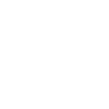
t = 0.00 s
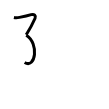
t = 2.00 s
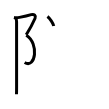
t = 4.00 s
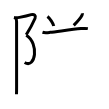
t = 6.00 s
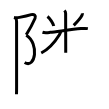
t = 8.00 s
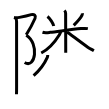
t = 10.00 s

The animated SVG that drew these frames (rendered in a browser with its animation timeline set to each time). Animation: 16 SMIL elements (animate=16); frames cover the first 10.00 s.

<svg width="109px" height="109px" viewBox="0 0 px 109px" xmlns="http://www.w3.org/2000/svg" xmlns:xlink="http://www.w3.org/1999/xlink" xml:space="preserve" version="1.1"  baseProfile="full">
<path d="M13.92,17.42c1.97,0.43,3.63,0.27,5.58-0.06c5.08-0.86,9.51-1.97,11.67-2.69c3-1,4.99,1.12,3.92,3.58c-1.58,3.62-5.71,11.5-8.83,16.5" style="fill:none;stroke:black;stroke-width:3;opacity:0">
  <animate attributeType="CSS" attributeName="opacity" from="0" to="1" begin="0s" dur="1s" repeatCount="0" fill="freeze" />
</path>
<path d="M26.25,35.25c13.33,8.33,9.12,34-1.58,27.25" style="fill:none;stroke:black;stroke-width:3;opacity:0">
  <animate attributeType="CSS" attributeName="opacity" from="0" to="1" begin="1s" dur="1s" repeatCount="0" fill="freeze" />
</path>
<path d="M15.62,18.25c0.88,0.88,0.96,2.25,0.96,3.5c0,0.84,0.02,45.75,0.02,65.12c0,4.03-0.06,6.29-0.1,7.38" style="fill:none;stroke:black;stroke-width:3;opacity:0">
  <animate attributeType="CSS" attributeName="opacity" from="0" to="1" begin="2s" dur="1s" repeatCount="0" fill="freeze" />
</path>
<path d="M47.46,16.53c2.28,1.77,5.73,6.77,6.29,9.52" style="fill:none;stroke:black;stroke-width:3;opacity:0">
  <animate attributeType="CSS" attributeName="opacity" from="0" to="1" begin="3s" dur="1s" repeatCount="0" fill="freeze" />
</path>
<path d="M82.35,13.25c0.08,0.78-0.06,1.51-0.43,2.2c-1.12,2.43-4.17,5.92-8.19,9.92" style="fill:none;stroke:black;stroke-width:3;opacity:0">
  <animate attributeType="CSS" attributeName="opacity" from="0" to="1" begin="4s" dur="1s" repeatCount="0" fill="freeze" />
</path>
<path d="M42.5,32.27c2.45,0.75,5.03,0.38,7.51,0.09c7.67-0.87,22.76-3.08,30.87-3.79c2.14-0.19,4.83-0.35,6.97,0.04" style="fill:none;stroke:black;stroke-width:3;opacity:0">
  <animate attributeType="CSS" attributeName="opacity" from="0" to="1" begin="5s" dur="1s" repeatCount="0" fill="freeze" />
</path>
<path d="M64.4,10.5c0.93,0.93,1.23,1.88,1.23,2.96c0,0.39,0.07,22.72,0.09,33.54c0.01,3.34,0.01,5.58,0,5.75" style="fill:none;stroke:black;stroke-width:3;opacity:0">
  <animate attributeType="CSS" attributeName="opacity" from="0" to="1" begin="6s" dur="1s" repeatCount="0" fill="freeze" />
</path>
<path d="M60.65,31.56c0,1.31-0.67,2.24-1.41,3.42c-4.15,6.68-11.3,14.5-17.99,18.02" style="fill:none;stroke:black;stroke-width:3;opacity:0">
  <animate attributeType="CSS" attributeName="opacity" from="0" to="1" begin="7s" dur="1s" repeatCount="0" fill="freeze" />
</path>
<path d="M67.02,31.96c3.03,2.1,14.4,10.8,20.74,15.26c1.94,1.36,4.09,2.34,6.11,3.56" style="fill:none;stroke:black;stroke-width:3;opacity:0">
  <animate attributeType="CSS" attributeName="opacity" from="0" to="1" begin="8s" dur="1s" repeatCount="0" fill="freeze" />
</path>
<path d="M47.74,55.06c0.01,0.94-0.1,1.66-0.42,2.38C45.12,62.38,41.25,69,33.61,75.68" style="fill:none;stroke:black;stroke-width:3;opacity:0">
  <animate attributeType="CSS" attributeName="opacity" from="0" to="1" begin="9s" dur="1s" repeatCount="0" fill="freeze" />
</path>
<path d="M48.74,60.86c0.21,0.03,1.11,0.2,1.72,0.17c3.04-0.15,4.99-0.52,7.64-1.53c1.9-0.73,3.41,0.13,2.75,2.42C58.41,70.36,46.38,88.12,32,95.28" style="fill:none;stroke:black;stroke-width:3;opacity:0">
  <animate attributeType="CSS" attributeName="opacity" from="0" to="1" begin="10s" dur="1s" repeatCount="0" fill="freeze" />
</path>
<path d="M42.12,71.12c2.23,1.18,5.76,4.84,6.32,6.68" style="fill:none;stroke:black;stroke-width:3;opacity:0">
  <animate attributeType="CSS" attributeName="opacity" from="0" to="1" begin="11s" dur="1s" repeatCount="0" fill="freeze" />
</path>
<path d="M66.92,64.52c1.43,0.4,3.03,0.2,4.47,0.04c4.59-0.51,12-1.74,16.98-2.26c1.33-0.14,2.54-0.15,3.86,0.07" style="fill:none;stroke:black;stroke-width:3;opacity:0">
  <animate attributeType="CSS" attributeName="opacity" from="0" to="1" begin="12s" dur="1s" repeatCount="0" fill="freeze" />
</path>
<path d="M69.37,65.7c0.78,0.78,0.81,1.68,0.81,3.05c0,3.93-0.05,7.57-0.05,10" style="fill:none;stroke:black;stroke-width:3;opacity:0">
  <animate attributeType="CSS" attributeName="opacity" from="0" to="1" begin="13s" dur="1s" repeatCount="0" fill="freeze" />
</path>
<path d="M60.02,80.14c1.6,0.49,3.96,0.34,5.87,0.15c10.67-1.07,23.86-2.66,28.5-3.04c1.87-0.15,3.63,0,5.36,0.27" style="fill:none;stroke:black;stroke-width:3;opacity:0">
  <animate attributeType="CSS" attributeName="opacity" from="0" to="1" begin="14s" dur="1s" repeatCount="0" fill="freeze" />
</path>
<path d="M81.43,52.75c0.85,0.85,1,1.75,1,2.73c0,0.44,0.04,32.39,0.04,37.27c0,3.23-0.07,5.55-0.1,6.25" style="fill:none;stroke:black;stroke-width:3;opacity:0">
  <animate attributeType="CSS" attributeName="opacity" from="0" to="1" begin="15s" dur="1s" repeatCount="0" fill="freeze" />
</path>
</svg>
